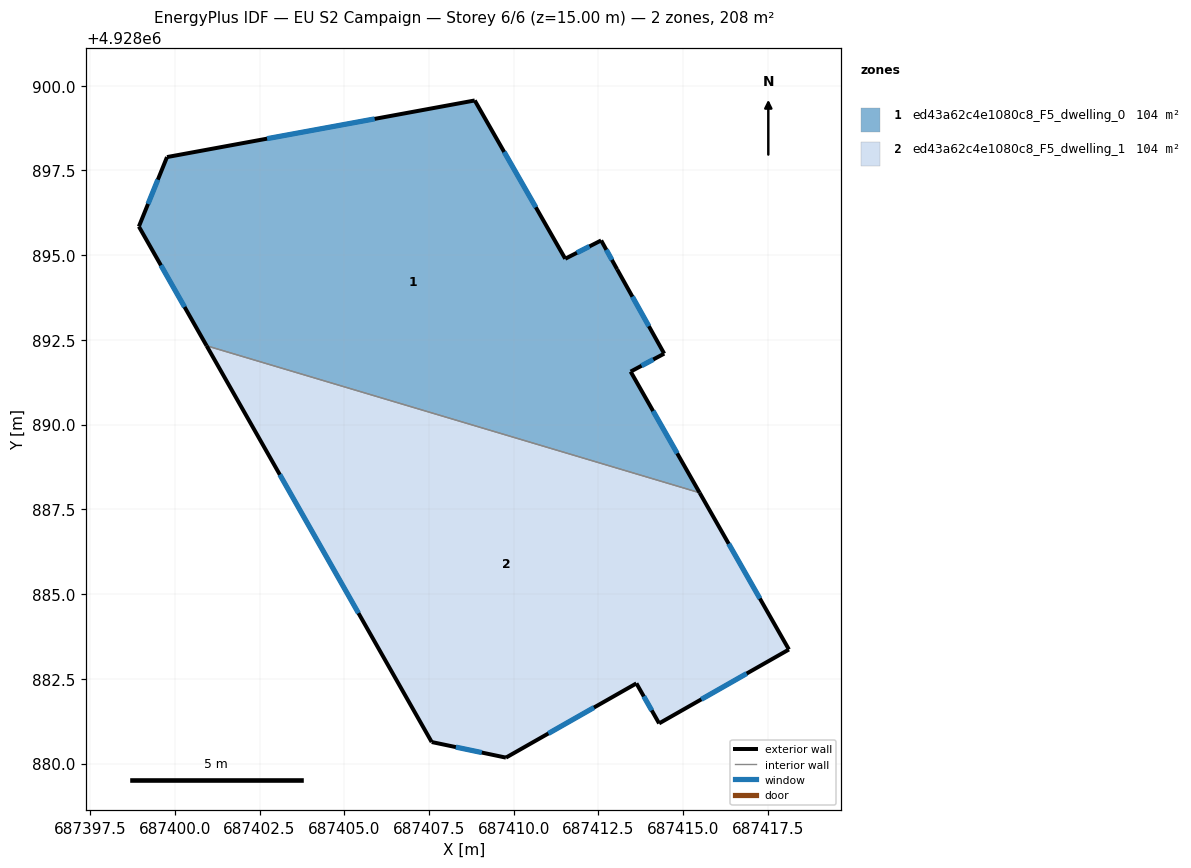
=== STOREY PLAN SPEC (per zone: floor XY polygon, exterior-wall plan segments, windows/doors) ===
zone 1: ed43a62c4e1080c8_F5_dwelling_0  (104.0 m²)
  floor: (687412.58, 4928895.43) (687413.05, 4928894.58) (687414.44, 4928892.09) (687413.45, 4928891.56) (687415.49, 4928887.99) (687400.94, 4928892.33) (687398.94, 4928895.84) (687399.77, 4928897.89) (687408.85, 4928899.56) (687411.52, 4928894.89)
  exterior wall: (687398.94, 4928895.84) – (687400.94, 4928892.33)  [4.0 m]
    window: (687399.59, 4928894.70) – (687400.29, 4928893.47)  [1.5 m²]
  exterior wall: (687399.77, 4928897.89) – (687398.94, 4928895.84)  [2.2 m]
    window: (687399.50, 4928897.23) – (687399.21, 4928896.51)  [0.8 m²]
  exterior wall: (687408.85, 4928899.56) – (687399.77, 4928897.89)  [9.2 m]
    window: (687405.90, 4928899.02) – (687402.72, 4928898.44)  [3.4 m²]
  exterior wall: (687411.52, 4928894.89) – (687408.85, 4928899.56)  [5.4 m]
    window: (687410.65, 4928896.41) – (687409.72, 4928898.05)  [2.0 m²]
  exterior wall: (687412.58, 4928895.43) – (687411.52, 4928894.89)  [1.2 m]
    window: (687412.24, 4928895.26) – (687411.86, 4928895.07)  [0.4 m²]
  exterior wall: (687413.05, 4928894.58) – (687412.58, 4928895.43)  [1.0 m]
    window: (687412.90, 4928894.86) – (687412.73, 4928895.16)  [0.4 m²]
  exterior wall: (687414.44, 4928892.09) – (687413.05, 4928894.58)  [2.9 m]
    window: (687413.99, 4928892.90) – (687413.50, 4928893.77)  [1.0 m²]
  exterior wall: (687413.45, 4928891.56) – (687414.44, 4928892.09)  [1.1 m]
    window: (687413.77, 4928891.74) – (687414.12, 4928891.92)  [0.4 m²]
  exterior wall: (687415.49, 4928887.99) – (687413.45, 4928891.56)  [4.1 m]
    window: (687414.82, 4928889.15) – (687414.11, 4928890.40)  [1.5 m²]
  interior walls: 1
zone 2: ed43a62c4e1080c8_F5_dwelling_1  (104.0 m²)
  floor: (687415.49, 4928887.99) (687418.12, 4928883.36) (687414.29, 4928881.18) (687413.62, 4928882.36) (687409.77, 4928880.17) (687407.58, 4928880.63) (687400.94, 4928892.33)
  exterior wall: (687407.58, 4928880.63) – (687409.77, 4928880.17)  [2.2 m]
    window: (687408.29, 4928880.48) – (687409.06, 4928880.32)  [0.8 m²]
  exterior wall: (687400.94, 4928892.33) – (687407.58, 4928880.63)  [13.4 m]
    window: (687403.10, 4928888.52) – (687405.42, 4928884.44)  [4.9 m²]
  exterior wall: (687418.12, 4928883.36) – (687415.49, 4928887.99)  [5.3 m]
    window: (687417.26, 4928884.87) – (687416.34, 4928886.48)  [2.0 m²]
  exterior wall: (687414.29, 4928881.18) – (687418.12, 4928883.36)  [4.4 m]
    window: (687415.54, 4928881.89) – (687416.87, 4928882.66)  [1.6 m²]
  exterior wall: (687413.62, 4928882.36) – (687414.29, 4928881.18)  [1.4 m]
    window: (687413.84, 4928881.98) – (687414.07, 4928881.57)  [0.5 m²]
  exterior wall: (687409.77, 4928880.17) – (687413.62, 4928882.36)  [4.4 m]
    window: (687411.02, 4928880.89) – (687412.37, 4928881.65)  [1.6 m²]
  interior walls: 1

=== DERIVED (storey summary) ===
Building: EU S2 Campaign
Storey: 6 of 6  (floor level z = 15.00 m)
Storey gross floor area: 208.0 m²
Zones on this storey: 2
  - ed43a62c4e1080c8_F5_dwelling_0: floor 104.0 m²; exterior wall 31.1 m (93.4 m²); 9 window(s) 11.4 m²; WWR 12.2%
  - ed43a62c4e1080c8_F5_dwelling_1: floor 104.0 m²; exterior wall 31.2 m (93.6 m²); 6 window(s) 11.4 m²; WWR 12.2%
Zone adjacency (shared interzone walls):
  - ed43a62c4e1080c8_F5_dwelling_0 ↔ ed43a62c4e1080c8_F5_dwelling_1